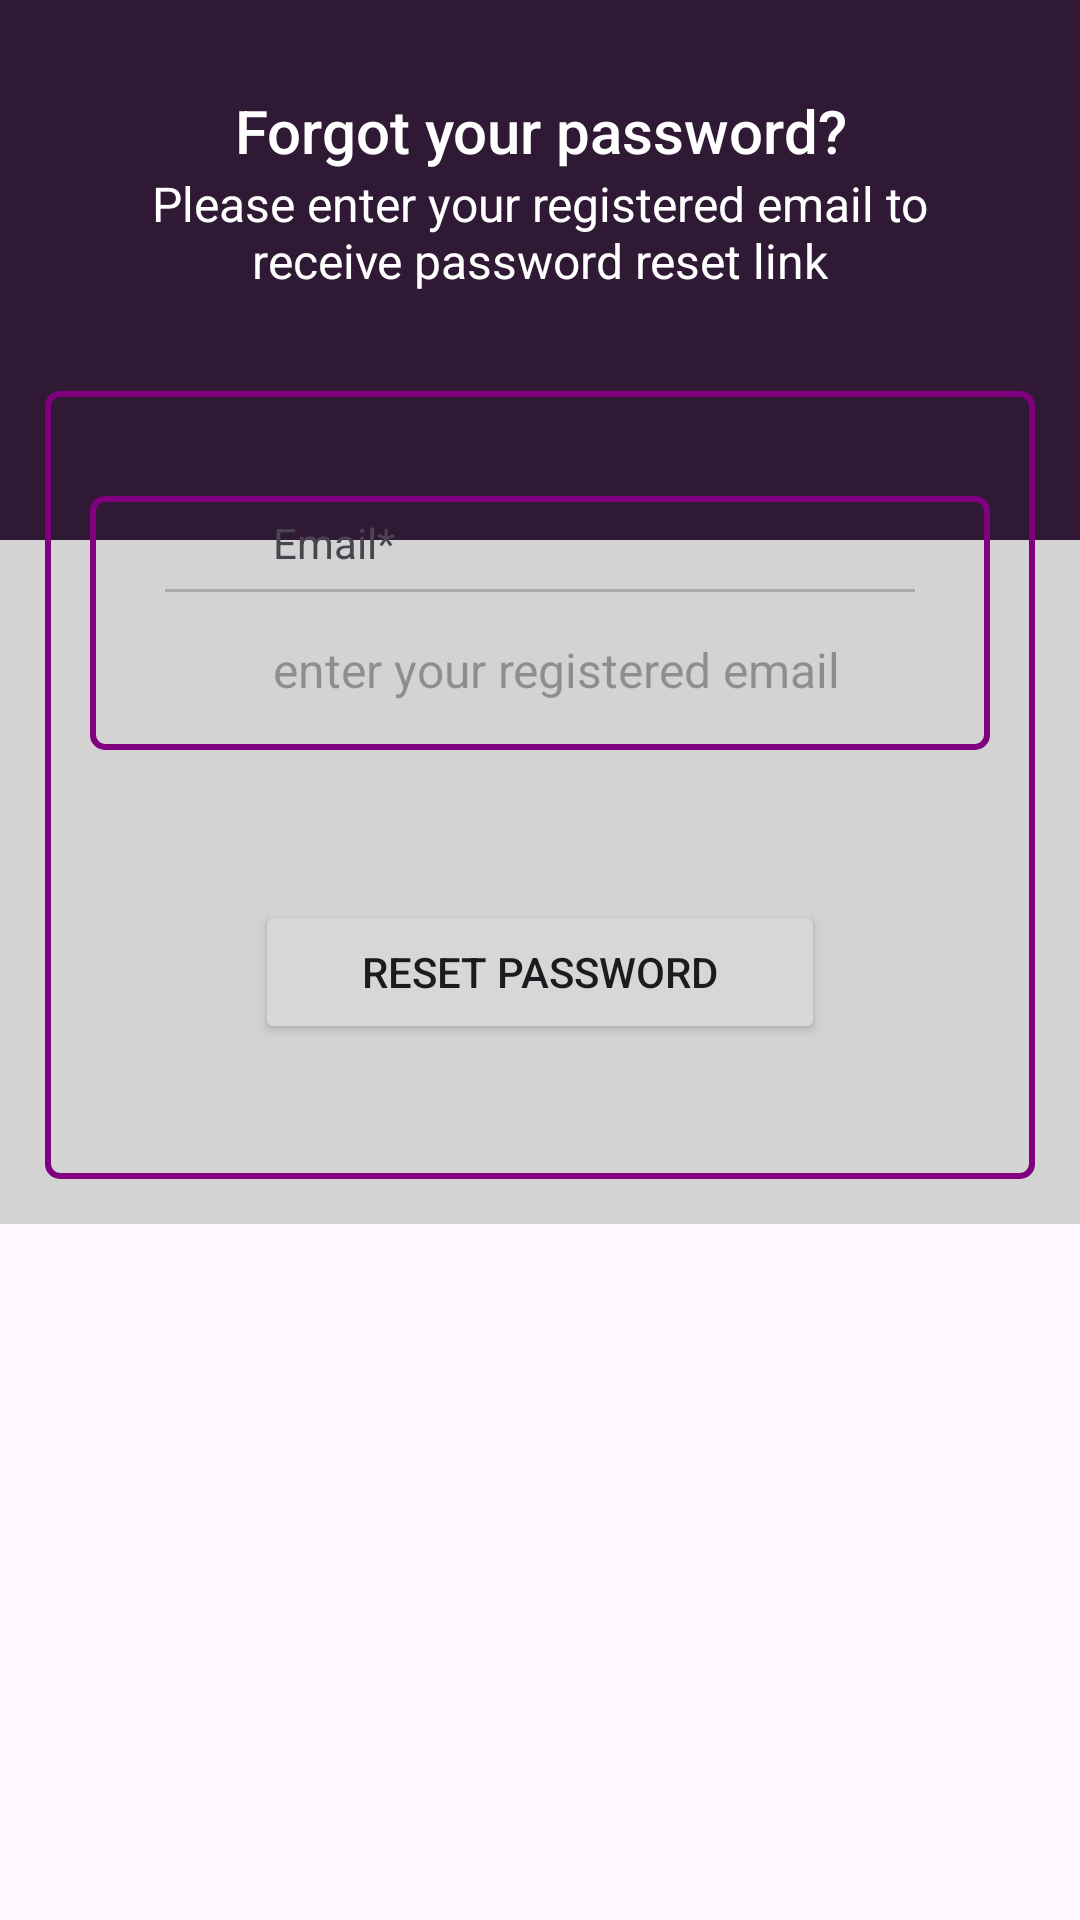

Android layout source for this screen:
<!-- AndroidManifest.xml: application theme Theme.Carpal -->
<!-- res/layout/activity_forgot_password.xml -->
<?xml version="1.0" encoding="utf-8"?>


<ScrollView xmlns:android="http://schemas.android.com/apk/res/android"
    xmlns:tools="http://schemas.android.com/tools"
    android:id="@+id/swipeContainer"
    android:layout_width="match_parent"
    android:layout_height="match_parent">

    <ScrollView xmlns:android="http://schemas.android.com/apk/res/android"
        xmlns:app="http://schemas.android.com/apk/res-auto"
        xmlns:tools="http://schemas.android.com/tools"
        android:layout_width="match_parent"
        android:layout_height="match_parent"
        android:background="@color/light_gray"
        tools:context=".ForgotPasswordActivity">

        <LinearLayout
            android:layout_width="match_parent"
            android:layout_height="wrap_content"
            android:orientation="vertical">

            <RelativeLayout
                android:layout_width="match_parent"
                android:layout_height="180dp"
                android:background="@color/dark_purple">

                <TextView
                    android:id="@+id/textView_password_reset_head"
                    android:layout_width="match_parent"
                    android:layout_height="wrap_content"
                    android:layout_marginTop="30dp"
                    android:text="Forgot your password?"
                    android:textAlignment="center"
                    android:textAppearance="@style/TextAppearance.AppCompat.Title"
                    android:textColor="@color/white" />

                <TextView
                    android:id="@+id/textView_password_reset_instruction"
                    android:layout_width="match_parent"
                    android:layout_height="wrap_content"
                    android:layout_below="@id/textView_password_reset_head"
                    android:layout_marginLeft="30dp"
                    android:layout_marginRight="30dp"
                    android:text="Please enter your registered email to receive password reset link"
                    android:textAlignment="center"
                    android:textAppearance="@style/TextAppearance.AppCompat.Menu"
                    android:textColor="@color/white" />
            </RelativeLayout>

            <RelativeLayout
                android:layout_width="match_parent"
                android:layout_height="wrap_content"
                android:layout_marginLeft="15dp"
                android:layout_marginTop="-50dp"
                android:layout_marginRight="15dp"
                android:layout_marginBottom="15dp"
                android:background="@drawable/border"
                android:padding="15dp">


                <RelativeLayout
                    android:id="@+id/RL_email"
                    android:layout_width="match_parent"
                    android:layout_height="wrap_content"
                    android:layout_marginTop="20dp"
                    android:background="@drawable/border">

                    <ImageView
                        android:id="@+id/imageViewEmail"
                        android:layout_width="35dp"
                        android:layout_height="35dp"
                        android:layout_centerVertical="true"
                        android:layout_marginLeft="10dp"
                        android:layout_marginRight="10dp"
                        android:src="@drawable/ic_email" />

                    <TextView
                        android:id="@+id/textView_password_reset_email"
                        android:layout_width="match_parent"
                        android:layout_height="wrap_content"
                        android:layout_toEndOf="@id/imageViewEmail"
                        android:padding="6dp"
                        android:text="Email*" />

                    <View
                        android:id="@+id/divider_email"
                        android:layout_width="250dp"
                        android:layout_height="1dp"
                        android:layout_below="@id/textView_password_reset_email"
                        android:layout_centerHorizontal="true"
                        android:background="@android:color/darker_gray" />


                    <EditText
                        android:id="@+id/editText_password_reset_email"
                        android:layout_width="match_parent"
                        android:layout_height="wrap_content"
                        android:layout_below="@id/textView_password_reset_email"
                        android:layout_marginTop="10dp"
                        android:layout_marginBottom="10dp"
                        android:layout_toEndOf="@id/imageViewEmail"
                        android:background="@android:color/transparent"
                        android:hint="enter your registered email"
                        android:inputType="textEmailAddress"
                        android:padding="6dp"
                        android:textSize="16sp" />
                </RelativeLayout>


                <Button
                    android:id="@+id/button_password_reset"
                    android:layout_width="190dp"
                    android:layout_height="wrap_content"
                    android:layout_below="@id/RL_email"
                    android:layout_centerHorizontal="true"
                    android:layout_marginTop="50dp"
                    android:layout_marginBottom="30dp"
                    android:text="Reset Password" />

                <ProgressBar
                    android:id="@+id/progressBar"
                    style="?android:attr/progressBarStyleLarge"
                    android:layout_width="wrap_content"
                    android:layout_height="wrap_content"
                    android:layout_centerHorizontal="true"
                    android:layout_centerVertical="true"
                    android:elevation="10dp"
                    android:visibility="gone" />

            </RelativeLayout>
        </LinearLayout>
    </ScrollView>
</ScrollView>
<!-- resources referenced by this layout -->
<resources>
  <color name="dark_purple">#301934</color>
  <color name="light_gray">#D3D3D3</color>
  <color name="white">#FFFFFFFF</color>
  <!-- drawable border (drawable) -->
  <?xml version="1.0" encoding="utf-8"?>
  <shape xmlns:android="http://schemas.android.com/apk/res/android">
      <solid android:color="#00FFFFFF" />
      <stroke android:width="2dp" android:color="#800080" />
      <corners android:radius="4dp" />
  </shape>
  <style name="Theme.Carpal" parent="Base.Theme.Carpal" />
  <style name="Base.Theme.Carpal" parent="Theme.Material3.DayNight.NoActionBar">
          
          
      </style>
</resources>
